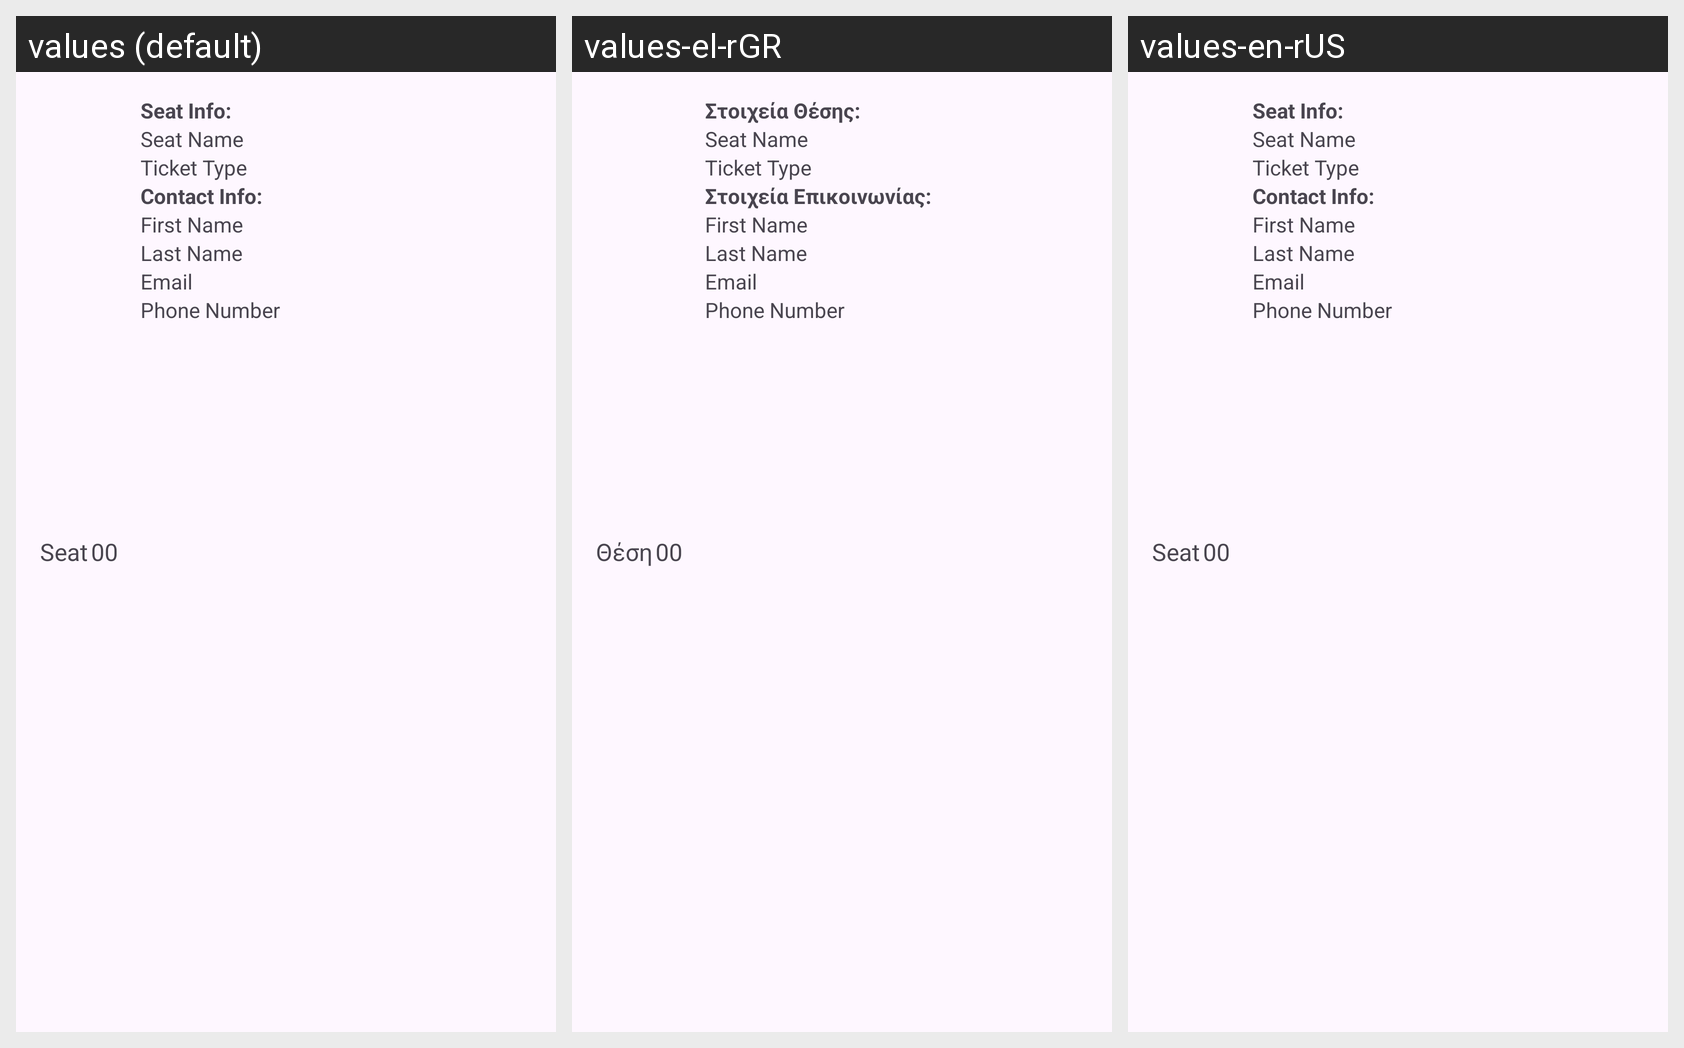

Here is an Android app screen in its default locale and in the app's own translations. Write out the translated-string differences for the strings that appear on this screen.
Android screen res/layout/sold_ticket_item.xml rendered under 3 locales, left to right: values (default), values-el-rGR, values-en-rUS. Device: Nexus 5 (rendered at 1080×1920; each locale shown at half size, 540×960, under a caption strip naming it); theme Theme.Material3.Light.
Strings drawn on this screen, with the default value and each locale's value (text and hints the layout hard-codes, and strings that could not be matched under every locale, appear in the picture but are not listed):

seat
  values: Seat
  values-el-rGR: Θέση
  values-en-rUS: Seat

seat_info
  values: Seat Info:
  values-el-rGR: Στοιχεία Θέσης:
  values-en-rUS: Seat Info:

contact_info
  values: Contact Info:
  values-el-rGR: Στοιχεία Επικοινωνίας:
  values-en-rUS: Contact Info:
